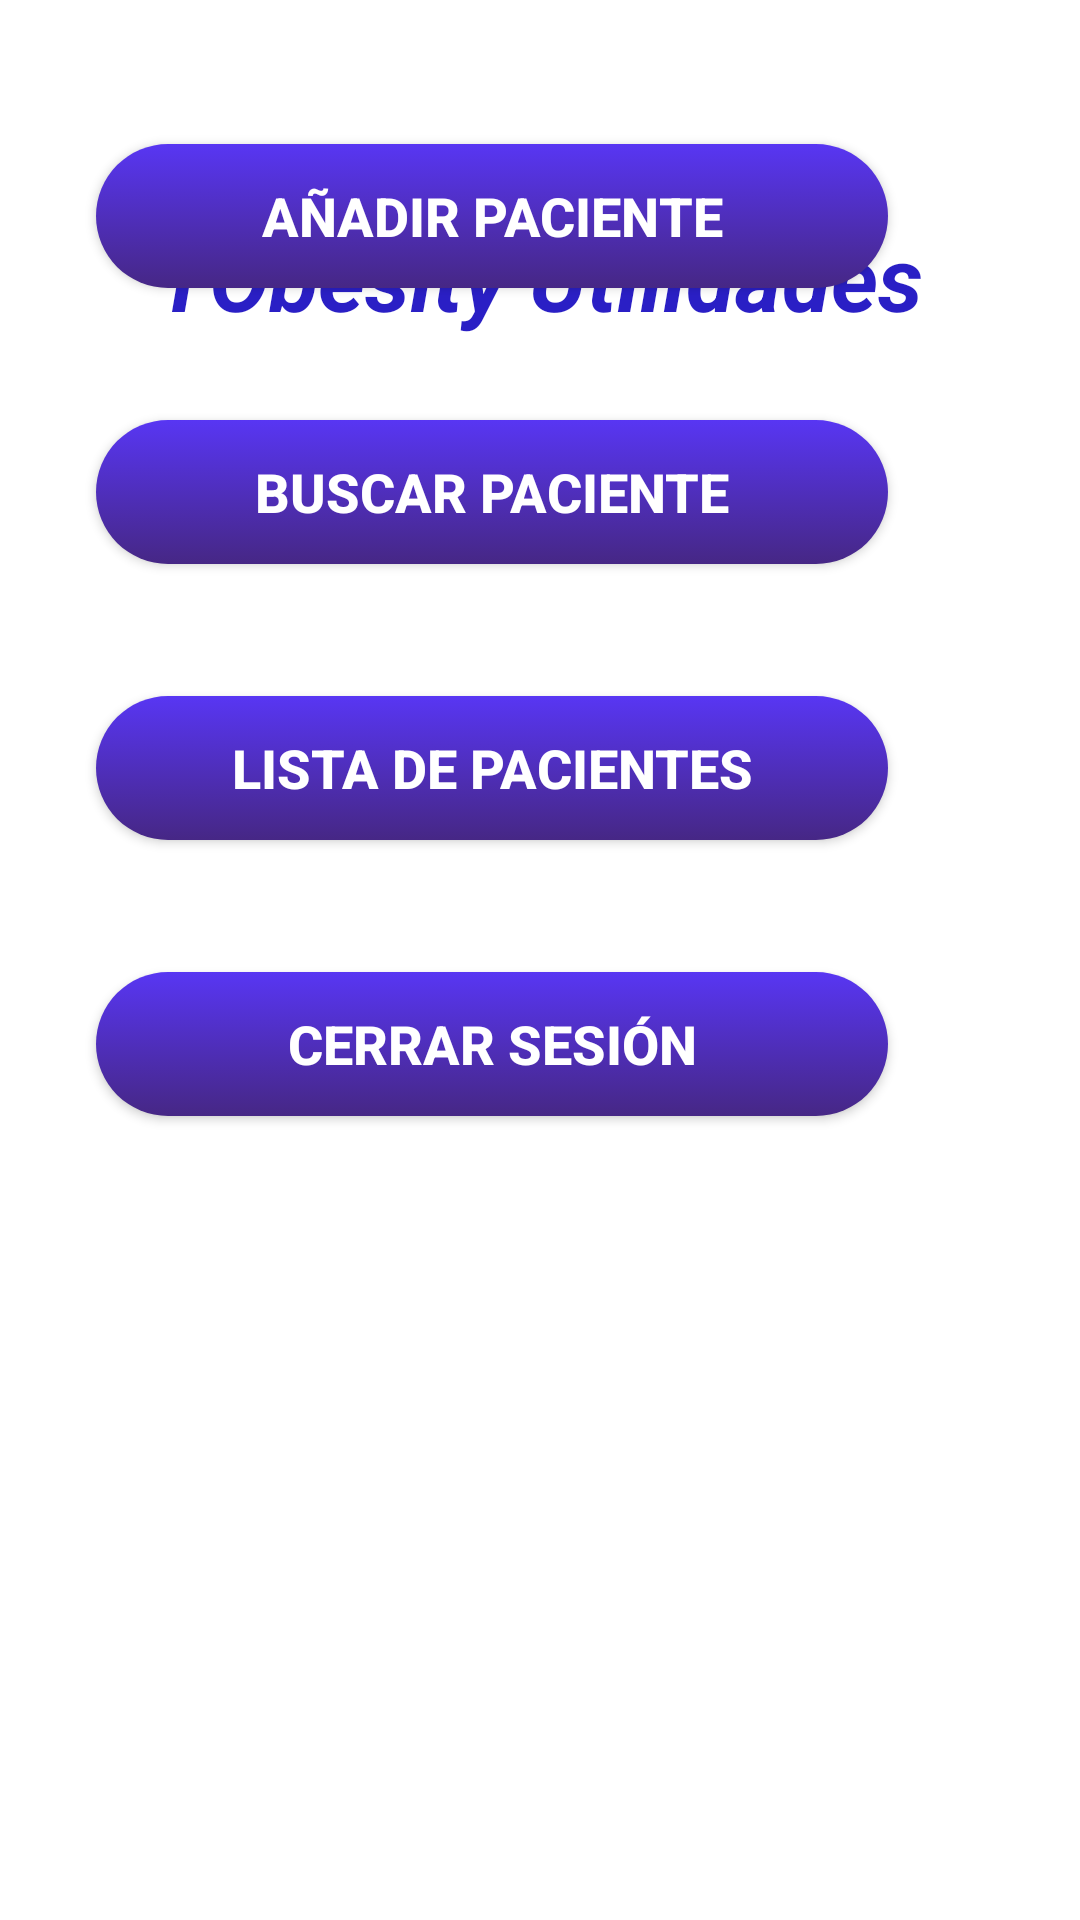

Reconstruct the res/layout file that produces this screen, plus the resources it refers to.
<!-- AndroidManifest.xml: application theme Theme.AppTObesity -->
<!-- res/layout/activity_utilidades.xml -->
<?xml version="1.0" encoding="utf-8"?>
<androidx.constraintlayout.widget.ConstraintLayout xmlns:android="http://schemas.android.com/apk/res/android"
    xmlns:app="http://schemas.android.com/apk/res-auto"
    xmlns:tools="http://schemas.android.com/tools"
    android:layout_width="match_parent"
    android:layout_height="match_parent"
    android:orientation="vertical"
    tools:context=".Utilidades">


    <ImageView
        android:id="@+id/imageView"
        android:layout_width="wrap_content"
        android:layout_height="wrap_content"
        app:layout_constraintEnd_toEndOf="parent"
        app:layout_constraintHorizontal_bias="1.0"
        app:layout_constraintStart_toStartOf="parent"
        app:layout_constraintTop_toTopOf="parent"
        app:srcCompat="@mipmap/top_background" />

    <ImageView
        android:id="@+id/imageView3"
        android:layout_width="wrap_content"
        android:layout_height="wrap_content"
        app:layout_constraintBottom_toBottomOf="parent"
        app:layout_constraintEnd_toEndOf="parent"
        app:layout_constraintStart_toStartOf="parent"
        app:srcCompat="@mipmap/bottom_background" />


    <TextView
        android:id="@+id/textView"
        android:layout_width="wrap_content"
        android:layout_height="wrap_content"
        android:layout_marginTop="72dp"
        android:text="TObesity Utilidades"
        android:textColor="#2a1fc5"
        android:textSize="30dp"
        android:textStyle="bold|italic"
        app:layout_constraintEnd_toEndOf="parent"
        app:layout_constraintHorizontal_bias="0.497"
        app:layout_constraintStart_toStartOf="parent"
        app:layout_constraintTop_toTopOf="parent" />

    <Button
        android:id="@+id/btnAdd"
        android:layout_width="264dp"
        android:layout_height="48dp"
        android:layout_marginStart="64dp"
        android:layout_marginTop="48dp"

        android:layout_marginEnd="64dp"
        android:background="@drawable/background_btn"
        android:text="Añadir Paciente"
        android:textColor="#ffffff"
        android:textSize="18dp"
        android:textStyle="bold"
        app:layout_constraintEnd_toEndOf="parent"
        app:layout_constraintHorizontal_bias="1.0"
        app:layout_constraintStart_toStartOf="parent"
        app:layout_constraintTop_toBottomOf="@+id/imageView" />

    <Button
        android:id="@+id/btnSearch"
        android:layout_width="264dp"
        android:layout_height="48dp"
        android:layout_marginStart="64dp"
        android:layout_marginTop="44dp"

        android:layout_marginEnd="64dp"
        android:background="@drawable/background_btn"
        android:text="Buscar Paciente"
        android:textColor="#ffffff"
        android:textSize="18dp"
        android:textStyle="bold"
        app:layout_constraintEnd_toEndOf="parent"
        app:layout_constraintHorizontal_bias="1.0"
        app:layout_constraintStart_toStartOf="parent"
        app:layout_constraintTop_toBottomOf="@+id/btnAdd" />

    <Button
        android:id="@+id/btnListview"
        android:layout_width="264dp"
        android:layout_height="48dp"
        android:layout_marginStart="64dp"
        android:layout_marginTop="44dp"
        android:layout_marginEnd="64dp"

        android:background="@drawable/background_btn"
        android:text="Lista de Pacientes"
        android:textColor="#ffffff"
        android:textSize="18dp"
        android:textStyle="bold"
        app:layout_constraintEnd_toEndOf="parent"
        app:layout_constraintHorizontal_bias="1.0"
        app:layout_constraintStart_toStartOf="parent"
        app:layout_constraintTop_toBottomOf="@+id/btnSearch" />

    <Button
        android:id="@+id/endlogin"
        android:layout_width="264dp"
        android:layout_height="48dp"
        android:layout_marginStart="64dp"
        android:layout_marginTop="44dp"
        android:layout_marginEnd="64dp"

        android:background="@drawable/background_btn"
        android:text="Cerrar Sesión"
        android:textColor="#ffffff"
        android:textSize="18dp"
        android:textStyle="bold"
        app:layout_constraintEnd_toEndOf="parent"
        app:layout_constraintHorizontal_bias="1.0"
        app:layout_constraintStart_toStartOf="parent"
        app:layout_constraintTop_toBottomOf="@+id/btnListview" />
</androidx.constraintlayout.widget.ConstraintLayout>
<!-- resources referenced by this layout -->
<resources>
  <!-- drawable background_btn (drawable-v24) -->
  <?xml version="1.0" encoding="utf-8"?>
  <selector xmlns:android="http://schemas.android.com/apk/res/android">
  <item>
      <shape>
          <gradient android:angle="90" android:startColor="#462785" android:endColor="#5836f3"/>
          <corners android:radius="50dp"/>
      </shape>
  </item>
  </selector>
  <style name="Theme.AppTObesity" parent="Theme.MaterialComponents.DayNight.NoActionBar">
          
          <item name="colorPrimary">@color/purple_500</item>
          <item name="colorPrimaryVariant">@color/purple_700</item>
          <item name="colorOnPrimary">@color/white</item>
          
          <item name="colorSecondary">@color/teal_200</item>
          <item name="colorSecondaryVariant">@color/teal_700</item>
          <item name="colorOnSecondary">@color/black</item>
          
          <item name="android:statusBarColor" tools:targetApi="l">?attr/colorPrimaryVariant</item>
          
      </style>
  <!-- not gathered from this repository: default colours our renderer supplied (Android Studio template values) -->
  <color name="purple_500">#FF6200EE</color>
  <color name="purple_700">#FF3700B3</color>
  <color name="teal_200">#FF03DAC5</color>
  <color name="teal_700">#FF018786</color>
  <color name="black">#FF000000</color>
  <color name="white">#FFFFFFFF</color>
</resources>
